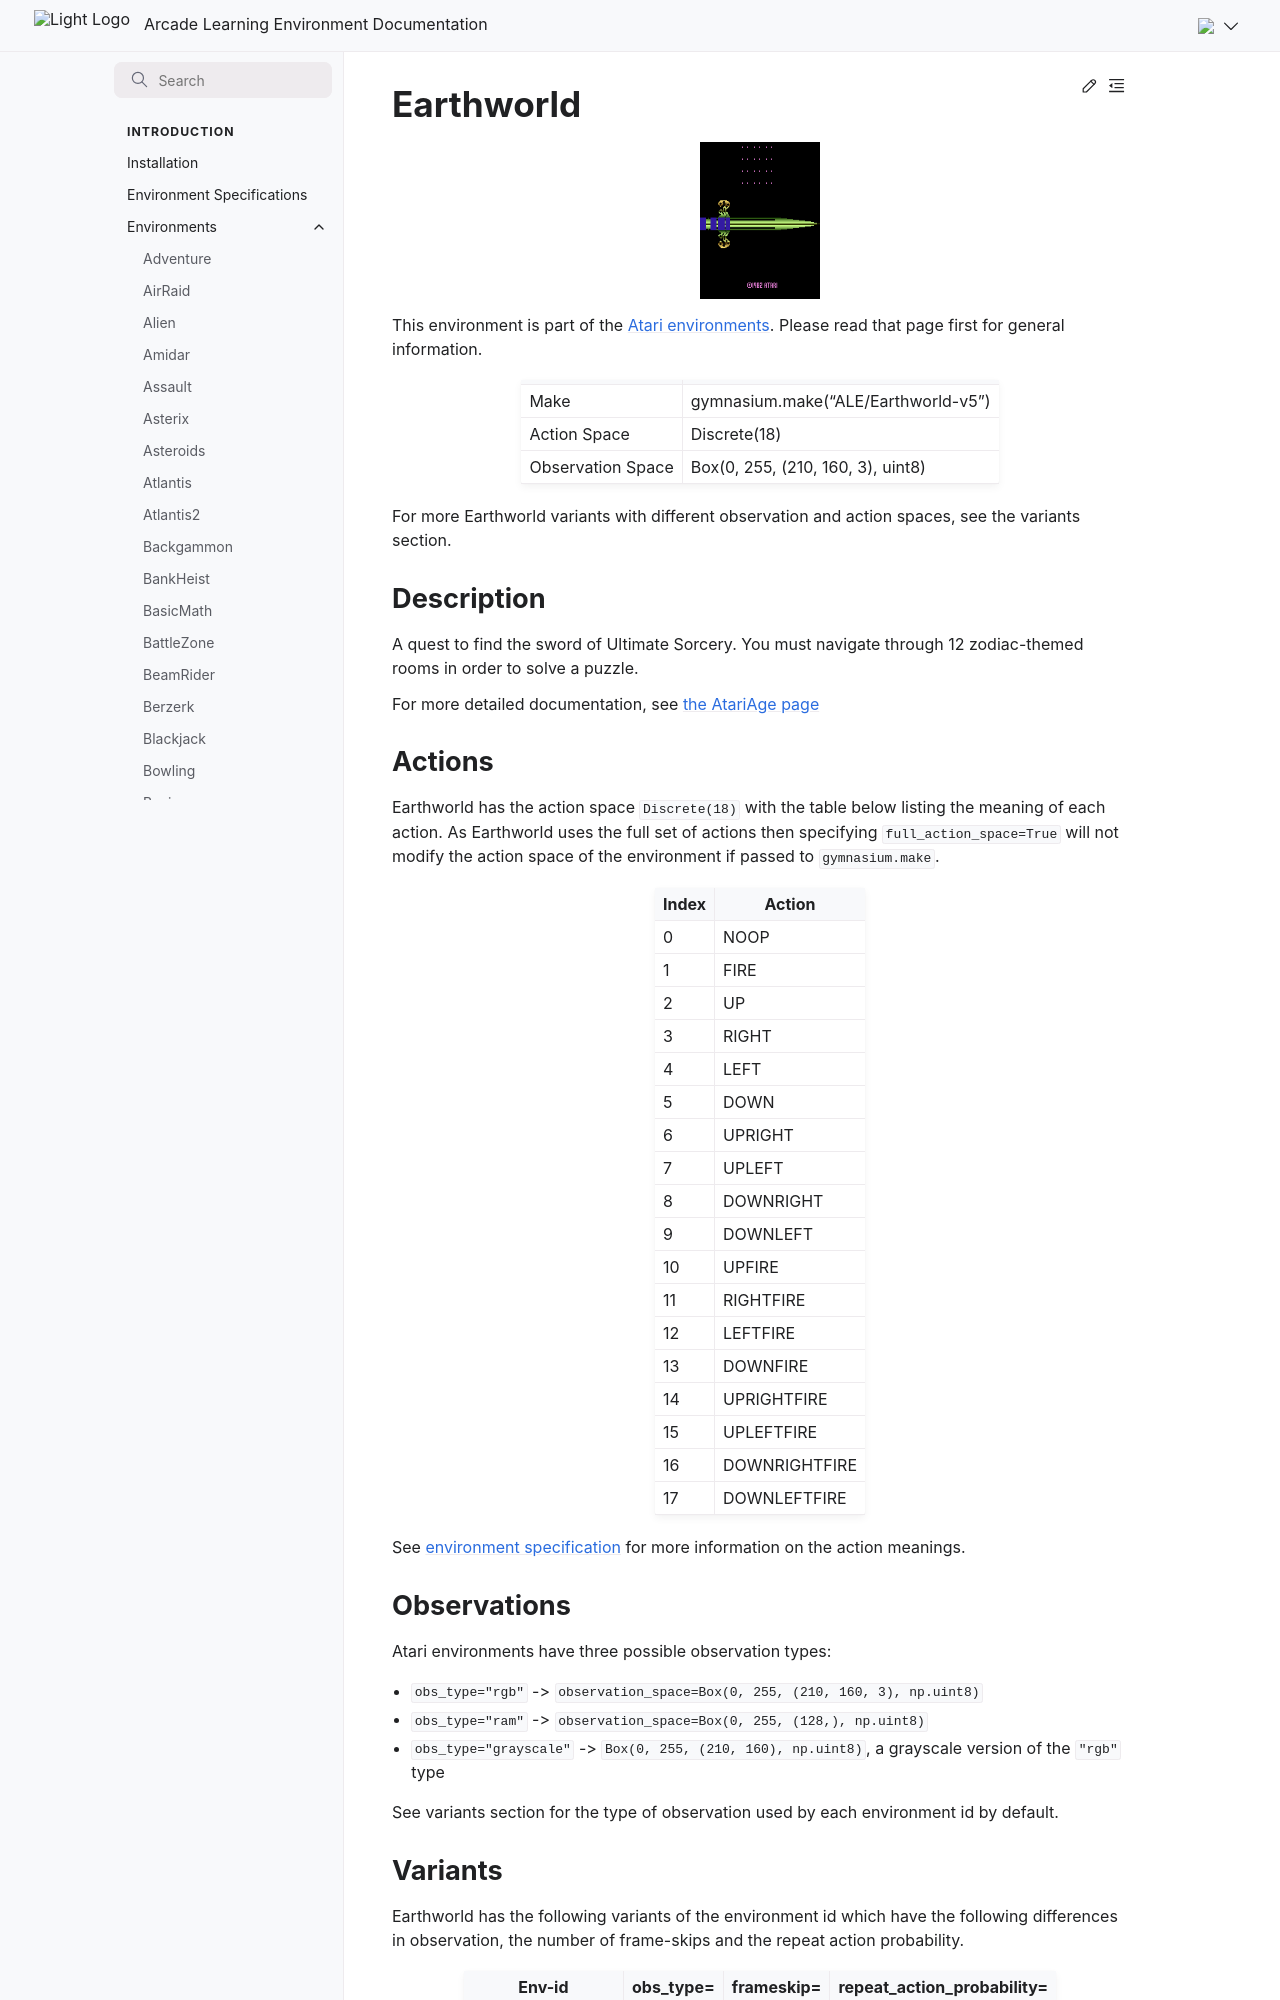

repository: Farama-Foundation/Arcade-Learning-Environment · page: main/environments/earthworld/index.html · generator: sphinx

---
title: Earthworld
---

# Earthworld

```{figure} ../_static/videos/environments/earthworld.gif
:width: 120px
:name: Earthworld
```

This environment is part of the <a href='..'>Atari environments</a>. Please read that page first for general information.

|                   |                                     |
|-------------------|-------------------------------------|
| Make              | gymnasium.make("ALE/Earthworld-v5") |
| Action Space      | Discrete(18)                        |
| Observation Space | Box(0, 255, (210, 160, 3), uint8)   |

For more Earthworld variants with different observation and action spaces, see the variants section.

## Description

A quest to find the sword of Ultimate Sorcery. You must navigate through 12 zodiac-themed rooms in order to solve a puzzle.

For more detailed documentation, see [the AtariAge page](https://atariage.com/manual_html_page.php?SoftwareLabelID=541)

## Actions

Earthworld has the action space `Discrete(18)` with the table below listing the meaning of each action.
As Earthworld uses the full set of actions then specifying `full_action_space=True` will not modify the action space of the environment if passed to `gymnasium.make`.

|   Index | Action        |
|---------|---------------|
|       0 | NOOP          |
|       1 | FIRE          |
|       2 | UP            |
|       3 | RIGHT         |
|       4 | LEFT          |
|       5 | DOWN          |
|       6 | UPRIGHT       |
|       7 | UPLEFT        |
|       8 | DOWNRIGHT     |
|       9 | DOWNLEFT      |
|      10 | UPFIRE        |
|      11 | RIGHTFIRE     |
|      12 | LEFTFIRE      |
|      13 | DOWNFIRE      |
|      14 | UPRIGHTFIRE   |
|      15 | UPLEFTFIRE    |
|      16 | DOWNRIGHTFIRE |
|      17 | DOWNLEFTFIRE  |

See [environment specification](../env-spec) for more information on the action meanings.

## Observations

Atari environments have three possible observation types:

- `obs_type="rgb"` -> `observation_space=Box(0, 255, (210, 160, 3), np.uint8)`
- `obs_type="ram"` -> `observation_space=Box(0, 255, (128,), np.uint8)`
- `obs_type="grayscale"` -> `Box(0, 255, (210, 160), np.uint8)`, a grayscale version of the `"rgb"` type

See variants section for the type of observation used by each environment id by default.
